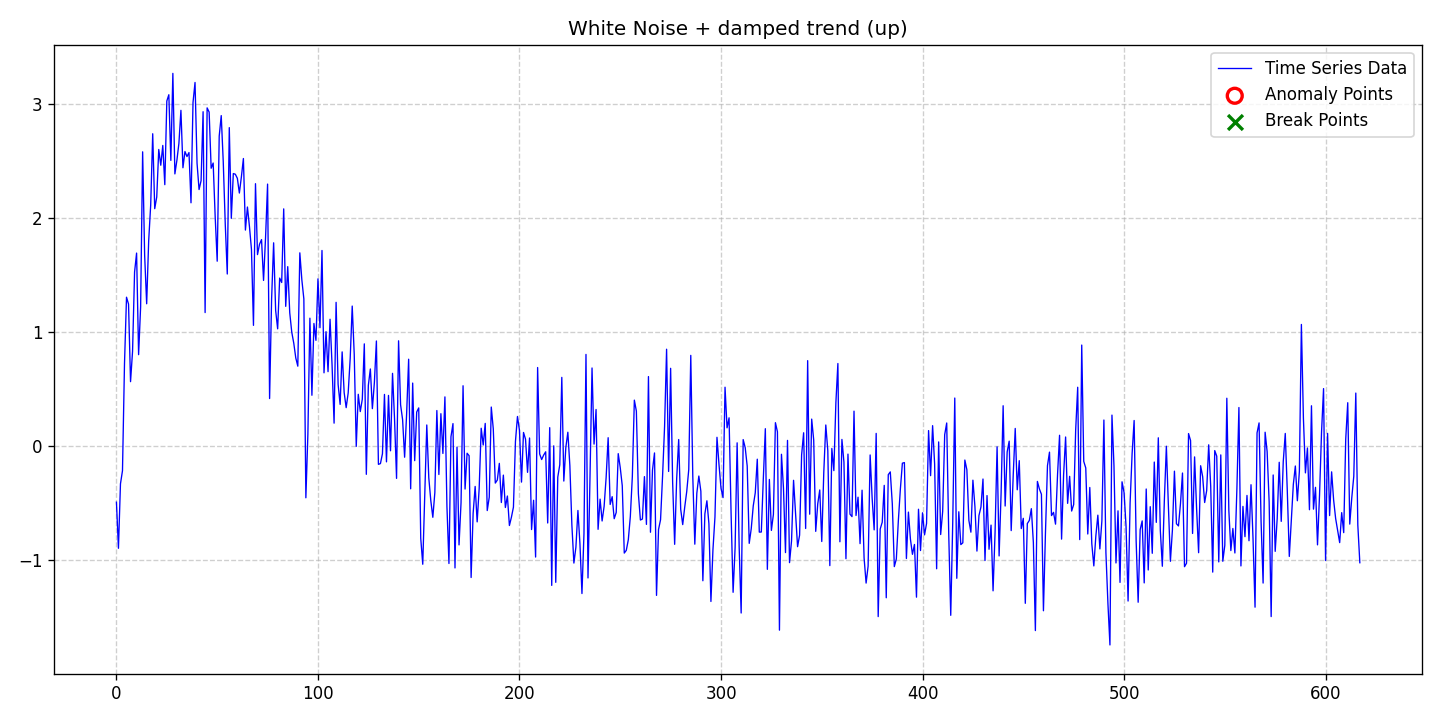

The file beside this chart, header and first rows:
date, data, stationary, det_lin_up, det_lin_down, det_quad, det_cubic, det_exp, det_damped, stoc_trend, volatility, single_seas, multiple_seas, point_anom_single, point_anom_multi, collect_anom, context_anom, mean_shift, var_shift, trend_shift, point_anom_count, point_anom_location, point_anom_point, collect_anom_count
2020-01-01, -0.4932, 0, 0, 0, 0, 0, 0, 1, 0, 0, 0, 0, 0, 0, 0, 0, 0, 0, 0, 0, none, , 0
2020-01-02, -0.8977, 0, 0, 0, 0, 0, 0, 1, 0, 0, 0, 0, 0, 0, 0, 0, 0, 0, 0, 0, none, , 0
2020-01-03, -0.3323, 0, 0, 0, 0, 0, 0, 1, 0, 0, 0, 0, 0, 0, 0, 0, 0, 0, 0, 0, none, , 0
2020-01-04, -0.2172, 0, 0, 0, 0, 0, 0, 1, 0, 0, 0, 0, 0, 0, 0, 0, 0, 0, 0, 0, none, , 0
2020-01-05, 0.7222, 0, 0, 0, 0, 0, 0, 1, 0, 0, 0, 0, 0, 0, 0, 0, 0, 0, 0, 0, none, , 0
2020-01-06, 1.304, 0, 0, 0, 0, 0, 0, 1, 0, 0, 0, 0, 0, 0, 0, 0, 0, 0, 0, 0, none, , 0
2020-01-07, 1.244, 0, 0, 0, 0, 0, 0, 1, 0, 0, 0, 0, 0, 0, 0, 0, 0, 0, 0, 0, none, , 0
2020-01-08, 0.5638, 0, 0, 0, 0, 0, 0, 1, 0, 0, 0, 0, 0, 0, 0, 0, 0, 0, 0, 0, none, , 0
2020-01-09, 0.8302, 0, 0, 0, 0, 0, 0, 1, 0, 0, 0, 0, 0, 0, 0, 0, 0, 0, 0, 0, none, , 0
2020-01-10, 1.525, 0, 0, 0, 0, 0, 0, 1, 0, 0, 0, 0, 0, 0, 0, 0, 0, 0, 0, 0, none, , 0
2020-01-11, 1.692, 0, 0, 0, 0, 0, 0, 1, 0, 0, 0, 0, 0, 0, 0, 0, 0, 0, 0, 0, none, , 0
2020-01-12, 0.8006, 0, 0, 0, 0, 0, 0, 1, 0, 0, 0, 0, 0, 0, 0, 0, 0, 0, 0, 0, none, , 0
2020-01-13, 1.22, 0, 0, 0, 0, 0, 0, 1, 0, 0, 0, 0, 0, 0, 0, 0, 0, 0, 0, 0, none, , 0
2020-01-14, 2.58, 0, 0, 0, 0, 0, 0, 1, 0, 0, 0, 0, 0, 0, 0, 0, 0, 0, 0, 0, none, , 0
2020-01-15, 1.671, 0, 0, 0, 0, 0, 0, 1, 0, 0, 0, 0, 0, 0, 0, 0, 0, 0, 0, 0, none, , 0
2020-01-16, 1.247, 0, 0, 0, 0, 0, 0, 1, 0, 0, 0, 0, 0, 0, 0, 0, 0, 0, 0, 0, none, , 0
2020-01-17, 1.8, 0, 0, 0, 0, 0, 0, 1, 0, 0, 0, 0, 0, 0, 0, 0, 0, 0, 0, 0, none, , 0
2020-01-18, 2.113, 0, 0, 0, 0, 0, 0, 1, 0, 0, 0, 0, 0, 0, 0, 0, 0, 0, 0, 0, none, , 0
2020-01-19, 2.738, 0, 0, 0, 0, 0, 0, 1, 0, 0, 0, 0, 0, 0, 0, 0, 0, 0, 0, 0, none, , 0
2020-01-20, 2.081, 0, 0, 0, 0, 0, 0, 1, 0, 0, 0, 0, 0, 0, 0, 0, 0, 0, 0, 0, none, , 0
2020-01-21, 2.184, 0, 0, 0, 0, 0, 0, 1, 0, 0, 0, 0, 0, 0, 0, 0, 0, 0, 0, 0, none, , 0
2020-01-22, 2.6, 0, 0, 0, 0, 0, 0, 1, 0, 0, 0, 0, 0, 0, 0, 0, 0, 0, 0, 0, none, , 0
2020-01-23, 2.462, 0, 0, 0, 0, 0, 0, 1, 0, 0, 0, 0, 0, 0, 0, 0, 0, 0, 0, 0, none, , 0
2020-01-24, 2.636, 0, 0, 0, 0, 0, 0, 1, 0, 0, 0, 0, 0, 0, 0, 0, 0, 0, 0, 0, none, , 0
2020-01-25, 2.292, 0, 0, 0, 0, 0, 0, 1, 0, 0, 0, 0, 0, 0, 0, 0, 0, 0, 0, 0, none, , 0
2020-01-26, 3.025, 0, 0, 0, 0, 0, 0, 1, 0, 0, 0, 0, 0, 0, 0, 0, 0, 0, 0, 0, none, , 0
2020-01-27, 3.08, 0, 0, 0, 0, 0, 0, 1, 0, 0, 0, 0, 0, 0, 0, 0, 0, 0, 0, 0, none, , 0
2020-01-28, 2.504, 0, 0, 0, 0, 0, 0, 1, 0, 0, 0, 0, 0, 0, 0, 0, 0, 0, 0, 0, none, , 0
2020-01-29, 3.268, 0, 0, 0, 0, 0, 0, 1, 0, 0, 0, 0, 0, 0, 0, 0, 0, 0, 0, 0, none, , 0
2020-01-30, 2.386, 0, 0, 0, 0, 0, 0, 1, 0, 0, 0, 0, 0, 0, 0, 0, 0, 0, 0, 0, none, , 0
2020-01-31, 2.505, 0, 0, 0, 0, 0, 0, 1, 0, 0, 0, 0, 0, 0, 0, 0, 0, 0, 0, 0, none, , 0
2020-02-01, 2.654, 0, 0, 0, 0, 0, 0, 1, 0, 0, 0, 0, 0, 0, 0, 0, 0, 0, 0, 0, none, , 0
2020-02-02, 2.944, 0, 0, 0, 0, 0, 0, 1, 0, 0, 0, 0, 0, 0, 0, 0, 0, 0, 0, 0, none, , 0
2020-02-03, 2.44, 0, 0, 0, 0, 0, 0, 1, 0, 0, 0, 0, 0, 0, 0, 0, 0, 0, 0, 0, none, , 0
2020-02-04, 2.582, 0, 0, 0, 0, 0, 0, 1, 0, 0, 0, 0, 0, 0, 0, 0, 0, 0, 0, 0, none, , 0
2020-02-05, 2.538, 0, 0, 0, 0, 0, 0, 1, 0, 0, 0, 0, 0, 0, 0, 0, 0, 0, 0, 0, none, , 0
2020-02-06, 2.573, 0, 0, 0, 0, 0, 0, 1, 0, 0, 0, 0, 0, 0, 0, 0, 0, 0, 0, 0, none, , 0
2020-02-07, 2.133, 0, 0, 0, 0, 0, 0, 1, 0, 0, 0, 0, 0, 0, 0, 0, 0, 0, 0, 0, none, , 0
2020-02-08, 3.012, 0, 0, 0, 0, 0, 0, 1, 0, 0, 0, 0, 0, 0, 0, 0, 0, 0, 0, 0, none, , 0
2020-02-09, 3.188, 0, 0, 0, 0, 0, 0, 1, 0, 0, 0, 0, 0, 0, 0, 0, 0, 0, 0, 0, none, , 0
2020-02-10, 2.479, 0, 0, 0, 0, 0, 0, 1, 0, 0, 0, 0, 0, 0, 0, 0, 0, 0, 0, 0, none, , 0
2020-02-11, 2.249, 0, 0, 0, 0, 0, 0, 1, 0, 0, 0, 0, 0, 0, 0, 0, 0, 0, 0, 0, none, , 0
2020-02-12, 2.326, 0, 0, 0, 0, 0, 0, 1, 0, 0, 0, 0, 0, 0, 0, 0, 0, 0, 0, 0, none, , 0
2020-02-13, 2.931, 0, 0, 0, 0, 0, 0, 1, 0, 0, 0, 0, 0, 0, 0, 0, 0, 0, 0, 0, none, , 0
2020-02-14, 1.17, 0, 0, 0, 0, 0, 0, 1, 0, 0, 0, 0, 0, 0, 0, 0, 0, 0, 0, 0, none, , 0
2020-02-15, 2.965, 0, 0, 0, 0, 0, 0, 1, 0, 0, 0, 0, 0, 0, 0, 0, 0, 0, 0, 0, none, , 0
2020-02-16, 2.928, 0, 0, 0, 0, 0, 0, 1, 0, 0, 0, 0, 0, 0, 0, 0, 0, 0, 0, 0, none, , 0
2020-02-17, 2.436, 0, 0, 0, 0, 0, 0, 1, 0, 0, 0, 0, 0, 0, 0, 0, 0, 0, 0, 0, none, , 0
2020-02-18, 2.481, 0, 0, 0, 0, 0, 0, 1, 0, 0, 0, 0, 0, 0, 0, 0, 0, 0, 0, 0, none, , 0
2020-02-19, 2.01, 0, 0, 0, 0, 0, 0, 1, 0, 0, 0, 0, 0, 0, 0, 0, 0, 0, 0, 0, none, , 0
2020-02-20, 1.62, 0, 0, 0, 0, 0, 0, 1, 0, 0, 0, 0, 0, 0, 0, 0, 0, 0, 0, 0, none, , 0
2020-02-21, 2.718, 0, 0, 0, 0, 0, 0, 1, 0, 0, 0, 0, 0, 0, 0, 0, 0, 0, 0, 0, none, , 0
2020-02-22, 2.897, 0, 0, 0, 0, 0, 0, 1, 0, 0, 0, 0, 0, 0, 0, 0, 0, 0, 0, 0, none, , 0
2020-02-23, 2.494, 0, 0, 0, 0, 0, 0, 1, 0, 0, 0, 0, 0, 0, 0, 0, 0, 0, 0, 0, none, , 0
2020-02-24, 1.945, 0, 0, 0, 0, 0, 0, 1, 0, 0, 0, 0, 0, 0, 0, 0, 0, 0, 0, 0, none, , 0
2020-02-25, 1.508, 0, 0, 0, 0, 0, 0, 1, 0, 0, 0, 0, 0, 0, 0, 0, 0, 0, 0, 0, none, , 0
2020-02-26, 2.792, 0, 0, 0, 0, 0, 0, 1, 0, 0, 0, 0, 0, 0, 0, 0, 0, 0, 0, 0, none, , 0
2020-02-27, 1.996, 0, 0, 0, 0, 0, 0, 1, 0, 0, 0, 0, 0, 0, 0, 0, 0, 0, 0, 0, none, , 0
2020-02-28, 2.389, 0, 0, 0, 0, 0, 0, 1, 0, 0, 0, 0, 0, 0, 0, 0, 0, 0, 0, 0, none, , 0
2020-02-29, 2.383, 0, 0, 0, 0, 0, 0, 1, 0, 0, 0, 0, 0, 0, 0, 0, 0, 0, 0, 0, none, , 0
... 558 more rows
